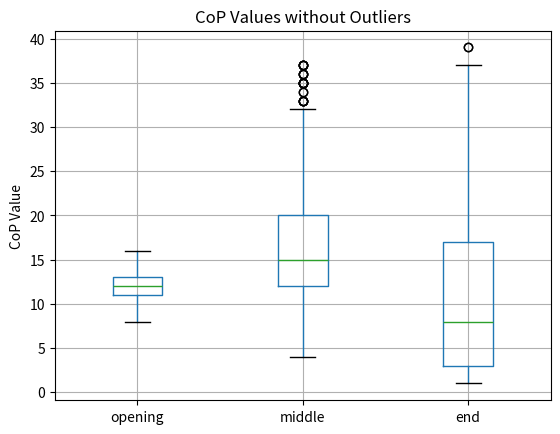

Here is the Python script that generated this plot:
import pandas as pd
import matplotlib.pyplot as plt

# Convert data to a DataFrame
data = {
    "opening": [12.0, 13.0, 12.0, 13.0, 12.0, 12.0, 12.0, 12.0, 12.0, 13.0, 15.0, 15.0, 14.0, 13.0, 12.0, 13.0, 12.0, 18.0, 12.0, 11.0, 12.0, 12.0, 14.0, 15.0, 16.0, 19.0, 17.0, 15.0, 19.0, 14.0, 12.0, 12.0, 12.0, 12.0, 12.0, 11.0, 12.0, 11.0, 12.0, 12.0, 12.0, 12.0, 13.0, 13.0, 12.0, 14.0, 13.0, 16.0, 15.0, 13.0, 12.0, 11.0, 12.0, 11.0, 12.0, 11.0, 12.0, 14.0, 12.0, 12.0, 12.0, 12.0, 12.0, 13.0, 12.0, 12.0, 12.0, 12.0, 12.0, 15.0, 14.0, 16.0, 12.0, 12.0, 12.0, 13.0, 13.0, 12.0, 14.0, 15.0, 17.0, 13.0, 15.0, 14.0, 14.0, 14.0, 13.0, 12.0, 13.0, 12.0, 9.0, 20.0, 13.0, 27.0, 11.0, 36.0, 11.0, 8.0, 28.0, 8.0, 12.0, 17.0, 14.0, 7.0, 10.0, 8.0, 16.0, 12.0, 12.0, 10.0, 13.0, 13.0, 14.0, 8.0, 10.0, 8.0, 14.0, 15.0, 15.0, 8.0, 12.0, 12.0, 12.0, 12.0, 11.0, 12.0, 11.0, 10.0, 13.0, 11.0, 13.0, 13.0, 13.0, 14.0, 15.0, 14.0, 16.0, 13.0, 13.0, 12.0, 11.0, 11.0, 11.0, 11.0, 11.0, 15.0, 14.0, 14.0, 17.0, 14.0, 12.0, 12.0, 12.0, 11.0, 11.0, 12.0, 11.0, 12.0, 11.0, 12.0, 12.0, 12.0, 15.0, 11.0, 12.0, 12.0, 11.0, 13.0, 11.0, 12.0, 12.0, 12.0, 13.0, 13.0, 12.0, 11.0, 19.0, 12.0, 13.0, 14.0, 12.0, 12.0, 12.0, 12.0, 12.0, 11.0, 11.0, 11.0, 13.0, 14.0, 15.0, 14.0, 17.0, 14.0, 12.0, 12.0, 11.0, 23.0, 13.0, 11.0, 12.0, 11.0, 12.0, 11.0, 14.0, 12.0, 12.0, 12.0, 14.0, 12.0, 12.0, 12.0, 12.0, 11.0, 13.0, 12.0, 13.0, 13.0, 13.0, 11.0, 12.0, 11.0, 11.0, 12.0, 11.0, 15.0, 12.0, 10.0, 13.0, 12.0, 11.0, 17.0, 12.0, 12.0, 12.0, 12.0, 13.0, 13.0, 11.0, 11.0, 13.0, 11.0, 11.0, 15.0, 11.0, 12.0, 11.0, 12.0, 12.0, 11.0, 17.0, 12.0, 12.0, 12.0, 12.0, 12.0, 12.0, 11.0, 14.0, 11.0, 13.0, 11.0, 11.0, 13.0, 12.0, 13.0, 11.0, 13.0, 14.0, 11.0, 12.0, 11.0, 11.0, 11.0, 12.0, 11.0, 13.0, 11.0, 13.0, 11.0, 11.0, 13.0, 12.0, 15.0, 13.0, 13.0, 13.0, 11.0, 11.0, 11.0, 22.0, 11.0, 13.0, 12.0, 13.0, 24.0, 13.0, 12.0, 11.0, 12.0, 12.0, 12.0, 11.0, 12.0, 11.0, 16.0, 11.0, 12.0, 11.0, 11.0, 11.0, 13.0, 11.0, 14.0, 13.0, 14.0, 15.0, 13.0, 12.0, 13.0, 13.0, 12.0, 11.0, 11.0, 12.0, 12.0, 12.0, 12.0, 12.0, 12.0, 12.0, 12.0, 11.0, 12.0, 13.0, 17.0, 12.0, 12.0, 11.0, 11.0, 10.0, 13.0, 11.0, 12.0, 10.0, 13.0, 10.0, 12.0, 11.0, 15.0, 11.0, 12.0, 11.0, 13.0, 13.0, 15.0, 17.0, 12.0, 12.0, 12.0, 11.0, 13.0, 14.0, 12.0, 11.0, 13.0, 12.0, 13.0, 11.0, 13.0, 11.0, 12.0, 11.0, 11.0, 11.0, 13.0, 12.0, 12.0, 11.0, 10.0, 11.0, 11.0, 11.0, 12.0, 12.0, 12.0, 12.0, 12.0, 11.0, 11.0, 12.0, 13.0, 11.0, 10.0, 10.0, 11.0, 11.0, 12.0, 12.0, 11.0, 11.0, 11.0, 11.0, 13.0, 11.0, 12.0, 12.0, 12.0, 12.0, 12.0, 11.0, 12.0, 12.0, 12.0, 12.0, 12.0, 12.0, 11.0, 12.0, 12.0, 12.0, 10.0, 11.0, 10.0, 11.0, 13.0, 13.0, 12.0, 18.0, 12.0, 12.0, 12.0, 11.0, 12.0, 13.0, 13.0, 13.0, 13.0, 12.0, 13.0, 13.0, 10.0, 12.0, 10.0, 12.0, 18.0, 10.0, 10.0, 10.0, 12.0, 12.0, 13.0, 13.0, 11.0, 12.0, 13.0, 13.0, 12.0, 12.0, 14.0, 13.0, 15.0, 13.0, 15.0, 15.0, 18.0, 15.0, 13.0, 18.0, 12.0, 12.0, 12.0, 12.0, 13.0, 13.0, 11.0, 12.0, 11.0, 12.0, 11.0, 11.0, 12.0, 11.0, 12.0, 11.0, 10.0, 14.0, 11.0, 15.0, 11.0, 16.0, 12.0, 12.0, 12.0, 12.0, 12.0, 12.0, 11.0, 12.0, 11.0, 11.0, 11.0, 13.0, 12.0, 12.0, 11.0, 13.0, 14.0, 13.0, 12.0, 12.0, 11.0, 12.0, 11.0, 13.0, 12.0, 13.0, 11.0, 14.0, 13.0, 13.0, 12.0, 12.0, 11.0, 12.0, 11.0, 12.0, 11.0, 13.0, 15.0, 13.0, 13.0, 10.0, 10.0, 11.0, 12.0, 12.0, 11.0, 13.0, 13.0, 13.0, 14.0, 12.0, 12.0, 14.0, 12.0, 11.0, 12.0, 11.0, 11.0, 11.0, 10.0, 11.0, 12.0, 15.0, 11.0, 12.0, 12.0, 12.0, 11.0, 13.0, 12.0, 13.0, 11.0, 13.0, 12.0, 12.0, 13.0, 11.0, 12.0, 12.0, 12.0, 12.0, 19.0, 12.0, 13.0, 12.0, 12.0, 12.0, 12.0, 12.0, 12.0, 12.0, 11.0, 11.0, 10.0, 11.0, 10.0, 12.0, 10.0, 12.0, 10.0, 11.0, 11.0, 12.0, 12.0, 11.0, 12.0, 11.0, 12.0, 12.0, 12.0, 10.0, 12.0, 12.0, 12.0, 12.0, 12.0, 12.0, 12.0, 13.0, 12.0, 13.0, 10.0, 11.0, 11.0, 11.0, 11.0, 11.0, 11.0, 12.0, 13.0, 15.0, 12.0, 12.0, 12.0, 12.0, 11.0, 11.0, 10.0, 11.0, 11.0, 12.0, 11.0, 12.0, 11.0, 13.0, 12.0, 13.0, 13.0, 12.0, 14.0, 12.0, 12.0, 12.0, 12.0, 11.0, 11.0, 11.0, 12.0, 11.0, 11.0, 10.0, 11.0, 10.0, 14.0, 17.0, 13.0, 14.0, 17.0, 20.0, 13.0, 13.0, 15.0, 13.0, 12.0, 12.0, 12.0, 12.0, 11.0, 12.0, 11.0, 14.0, 12.0, 11.0, 11.0, 11.0, 11.0, 13.0, 13.0, 13.0, 10.0, 13.0, 22.0, 16.0, 15.0, 14.0, 39.0, 12.0, 12.0, 12.0, 12.0, 11.0, 12.0, 11.0, 12.0, 10.0, 11.0, 13.0, 10.0, 13.0, 11.0, 12.0, 12.0, 12.0, 11.0, 12.0, 12.0, 13.0, 15.0, 11.0, 10.0, 12.0, 12.0, 12.0, 12.0, 13.0, 13.0, 12.0, 11.0, 11.0, 11.0, 11.0, 13.0, 12.0, 12.0, 15.0, 13.0, 11.0, 14.0, 13.0, 13.0, 13.0, 12.0, 12.0, 12.0, 12.0, 13.0, 12.0, 12.0, 13.0, 15.0, 14.0, 15.0, 13.0, 14.0, 17.0, 18.0, 16.0, 14.0, 15.0, 20.0, 14.0, 22.0, 15.0, 17.0, 12.0, 12.0, 12.0, 11.0, 11.0, 14.0, 11.0, 12.0, 10.0, 11.0, 11.0, 11.0, 11.0, 11.0, 12.0, 11.0, 11.0, 12.0, 11.0, 12.0, 10.0, 14.0, 10.0, 12.0, 12.0, 12.0, 12.0, 12.0, 14.0, 11.0, 12.0, 11.0, 11.0, 11.0, 11.0, 13.0, 12.0, 12.0, 11.0, 10.0, 11.0, 10.0, 11.0, 10.0, 12.0, 10.0, 12.0, 10.0, 11.0, 12.0, 12.0, 12.0, 12.0, 11.0, 11.0, 11.0, 11.0, 12.0, 11.0, 12.0, 12.0, 12.0, 14.0, 14.0, 12.0, 12.0, 11.0, 12.0, 10.0, 11.0, 11.0, 13.0, 11.0, 12.0, 11.0, 13.0, 12.0, 14.0, 11.0, 11.0, 12.0, 12.0, 11.0, 12.0, 13.0, 12.0, 12.0, 13.0, 11.0, 13.0, 14.0, 12.0, 12.0, 12.0, 12.0, 11.0, 12.0, 10.0, 12.0, 11.0, 11.0, 11.0, 12.0, 11.0, 11.0, 13.0, 12.0, 12.0, 12.0, 14.0, 12.0, 12.0, 14.0, 12.0, 12.0, 12.0, 12.0, 14.0, 12.0, 12.0, 12.0, 12.0, 11.0, 12.0, 11.0, 11.0, 12.0, 11.0, 12.0, 11.0, 13.0, 11.0, 13.0, 12.0, 12.0, 13.0, 13.0, 13.0, 11.0, 10.0, 12.0, 12.0, 11.0, 11.0, 12.0, 12.0, 12.0, 12.0, 11.0, 12.0, 12.0, 11.0, 11.0, 11.0, 11.0, 12.0, 11.0, 10.0, 14.0, 13.0, 14.0, 15.0],
    "middle": [23.0, 13.0, 29.0, 24.0, 22.0, 25.0, 24.0, 35.0, 28.0, 28.0, 25.0, 29.0, 27.0, 28.0, 26.0, 33.0, 25.0, 41.0, 24.0, 27.0, 27.0, 44.0, 24.0, 35.0, 25.0, 38.0, 25.0, 30.0, 22.0, 17.0, 37.0, 51.0, 40.0, 56.0, 22.0, 53.0, 24.0, 47.0, 32.0, 78.0, 29.0, 82.0, 30.0, 85.0, 14.0, 59.0, 20.0, 87.0, 27.0, 36.0, 27.0, 40.0, 27.0, 29.0, 23.0, 18.0, 15.0, 9.0, 12.0, 11.0, 16.0, 13.0, 14.0, 16.0, 15.0, 16.0, 22.0, 24.0, 21.0, 16.0, 19.0, 16.0, 17.0, 21.0, 18.0, 16.0, 11.0, 13.0, 12.0, 15.0, 29.0, 15.0, 26.0, 14.0, 10.0, 21.0, 10.0, 16.0, 9.0, 14.0, 12.0, 12.0, 20.0, 11.0, 17.0, 12.0, 23.0, 16.0, 25.0, 9.0, 15.0, 10.0, 19.0, 11.0, 15.0, 11.0, 15.0, 11.0, 23.0, 16.0, 28.0, 20.0, 29.0, 22.0, 28.0, 18.0, 27.0, 23.0, 30.0, 21.0, 23.0, 13.0, 23.0, 20.0, 21.0, 21.0, 21.0, 15.0, 20.0, 15.0, 21.0, 14.0, 16.0, 11.0, 21.0, 15.0, 14.0, 14.0, 17.0, 14.0, 15.0, 16.0, 16.0, 14.0, 21.0, 16.0, 16.0, 10.0, 29.0, 11.0, 10.0, 9.0, 10.0, 13.0, 10.0, 9.0, 10.0, 10.0, 12.0, 15.0, 13.0, 12.0, 17.0, 13.0, 15.0, 11.0, 22.0, 14.0, 19.0, 17.0, 13.0, 29.0, 20.0, 22.0, 24.0, 23.0, 29.0, 20.0, 31.0, 19.0, 9.0, 16.0, 8.0, 27.0, 8.0, 9.0, 8.0, 20.0, 6.0, 25.0, 7.0, 15.0, 27.0, 13.0, 14.0, 17.0, 13.0, 14.0, 7.0, 19.0, 8.0, 14.0, 23.0, 23.0, 11.0, 35.0, 11.0, 25.0, 10.0, 43.0, 8.0, 16.0, 8.0, 27.0, 8.0, 9.0, 8.0, 20.0, 7.0, 27.0, 7.0, 15.0, 27.0, 14.0, 13.0, 17.0, 12.0, 14.0, 7.0, 16.0, 7.0, 12.0, 24.0, 25.0, 10.0, 36.0, 11.0, 25.0, 10.0, 43.0, 10.0, 12.0, 13.0, 11.0, 21.0, 13.0, 27.0, 13.0, 28.0, 17.0, 25.0, 21.0, 12.0, 13.0, 13.0, 15.0, 14.0, 19.0, 11.0, 9.0, 19.0, 10.0, 30.0, 9.0, 10.0, 27.0, 10.0, 12.0, 11.0, 20.0, 15.0, 11.0, 13.0, 10.0, 13.0, 9.0, 12.0, 9.0, 12.0, 11.0, 12.0, 10.0, 14.0, 9.0, 18.0, 9.0, 17.0, 11.0, 16.0, 14.0, 17.0, 12.0, 21.0, 11.0, 24.0, 7.0, 18.0, 11.0, 18.0, 15.0, 12.0, 15.0, 11.0, 9.0, 14.0, 8.0, 11.0, 8.0, 15.0, 8.0, 12.0, 7.0, 12.0, 11.0, 11.0, 8.0, 15.0, 10.0, 14.0, 25.0, 20.0, 16.0, 17.0, 12.0, 17.0, 11.0, 25.0, 9.0, 13.0, 19.0, 30.0, 26.0, 24.0, 56.0, 27.0, 25.0, 29.0, 25.0, 33.0, 18.0, 38.0, 49.0, 25.0, 14.0, 14.0, 16.0, 15.0, 16.0, 19.0, 13.0, 20.0, 14.0, 14.0, 16.0, 15.0, 53.0, 14.0, 20.0, 18.0, 32.0, 36.0, 24.0, 30.0, 19.0, 17.0, 29.0, 25.0, 13.0, 20.0, 11.0, 13.0, 25.0, 15.0, 11.0, 16.0, 12.0, 21.0, 11.0, 12.0, 9.0, 8.0, 10.0, 12.0, 9.0, 19.0, 8.0, 18.0, 9.0, 9.0, 8.0, 12.0, 14.0, 12.0, 11.0, 12.0, 10.0, 18.0, 13.0, 17.0, 13.0, 20.0, 37.0, 18.0, 40.0, 23.0, 41.0, 23.0, 32.0, 21.0, 29.0, 16.0, 24.0, 13.0, 16.0, 12.0, 14.0, 14.0, 23.0, 12.0, 25.0, 18.0, 16.0, 22.0, 21.0, 17.0, 11.0, 23.0, 13.0, 19.0, 15.0, 19.0, 21.0, 25.0, 15.0, 13.0, 27.0, 12.0, 11.0, 27.0, 12.0, 20.0, 11.0, 14.0, 10.0, 11.0, 12.0, 11.0, 12.0, 14.0, 11.0, 14.0, 11.0, 13.0, 9.0, 14.0, 9.0, 12.0, 11.0, 17.0, 14.0, 20.0, 17.0, 21.0, 13.0, 17.0, 15.0, 15.0, 20.0, 21.0, 19.0, 25.0, 13.0, 27.0, 15.0, 23.0, 22.0, 24.0, 18.0, 25.0, 11.0, 14.0, 10.0, 10.0, 12.0, 15.0, 13.0, 10.0, 15.0, 13.0, 16.0, 15.0, 22.0, 10.0, 13.0, 9.0, 11.0, 10.0, 10.0, 10.0, 10.0, 10.0, 15.0, 10.0, 10.0, 9.0, 23.0, 10.0, 10.0, 17.0, 10.0, 25.0, 23.0, 21.0, 17.0, 24.0, 15.0, 46.0, 15.0, 34.0, 16.0, 50.0, 16.0, 55.0, 14.0, 33.0, 19.0, 45.0, 17.0, 16.0, 15.0, 23.0, 12.0, 13.0, 37.0, 16.0, 26.0, 13.0, 10.0, 13.0, 14.0, 10.0, 15.0, 12.0, 11.0, 10.0, 8.0, 10.0, 9.0, 10.0, 8.0, 12.0, 9.0, 13.0, 10.0, 12.0, 8.0, 12.0, 7.0, 23.0, 15.0, 20.0, 15.0, 26.0, 9.0, 12.0, 19.0, 13.0, 12.0, 23.0, 15.0, 8.0, 6.0, 8.0, 5.0, 10.0, 6.0, 7.0, 5.0, 10.0, 5.0, 6.0, 6.0, 26.0, 6.0, 6.0, 6.0, 6.0, 11.0, 6.0, 6.0, 7.0, 5.0, 6.0, 5.0, 5.0, 5.0, 6.0, 4.0, 5.0, 6.0, 15.0, 12.0, 14.0, 13.0, 15.0, 12.0, 16.0, 12.0, 15.0, 13.0, 14.0, 12.0, 11.0, 11.0, 12.0, 13.0, 21.0, 13.0, 29.0, 15.0, 26.0, 11.0, 11.0, 13.0, 9.0, 15.0, 9.0, 17.0, 8.0, 23.0, 20.0, 26.0, 12.0, 31.0, 14.0, 20.0, 18.0, 32.0, 13.0, 35.0, 16.0, 18.0, 16.0, 35.0, 13.0, 44.0, 12.0, 45.0, 13.0, 14.0, 12.0, 14.0, 18.0, 18.0, 19.0, 22.0, 15.0, 27.0, 15.0, 25.0, 15.0, 17.0, 16.0, 17.0, 18.0, 20.0, 17.0, 21.0, 20.0, 23.0, 23.0, 20.0, 37.0, 27.0, 21.0, 31.0, 22.0, 30.0, 19.0, 32.0, 28.0, 25.0, 32.0, 27.0, 13.0, 29.0, 12.0, 29.0, 19.0, 25.0, 17.0, 13.0, 15.0, 21.0, 15.0, 17.0, 14.0, 20.0, 14.0, 17.0, 14.0, 19.0, 19.0, 31.0, 15.0, 37.0, 12.0, 12.0, 12.0, 17.0, 13.0, 16.0, 14.0, 10.0, 13.0, 12.0, 13.0, 12.0, 12.0, 12.0, 16.0, 17.0, 15.0, 18.0, 17.0, 20.0, 18.0, 22.0, 18.0, 30.0, 20.0, 21.0, 17.0, 26.0, 23.0, 26.0, 22.0, 35.0, 23.0, 38.0, 19.0, 51.0, 15.0, 24.0, 15.0, 18.0, 15.0, 17.0, 13.0, 18.0, 19.0, 23.0, 31.0, 29.0, 33.0, 19.0, 27.0, 21.0, 34.0, 35.0, 38.0, 19.0, 43.0, 19.0, 42.0, 36.0, 42.0, 19.0, 26.0, 20.0, 42.0, 16.0, 43.0, 20.0, 26.0, 22.0, 41.0, 20.0, 46.0, 14.0, 14.0, 11.0, 21.0, 15.0, 13.0, 12.0, 33.0, 12.0, 18.0, 12.0, 13.0, 14.0, 12.0, 8.0, 10.0, 22.0, 9.0, 23.0, 11.0, 8.0, 10.0, 9.0, 10.0, 13.0, 11.0, 15.0, 11.0, 16.0, 10.0, 16.0, 14.0, 13.0, 14.0, 11.0, 11.0, 12.0, 11.0, 15.0, 12.0, 20.0, 15.0, 18.0, 16.0, 14.0, 14.0, 17.0, 14.0, 17.0, 12.0, 24.0, 14.0, 17.0, 16.0, 16.0, 16.0, 14.0, 18.0, 16.0, 24.0, 16.0, 11.0, 11.0, 23.0, 12.0, 11.0, 11.0, 23.0, 11.0, 16.0, 11.0, 10.0, 11.0, 18.0, 11.0, 21.0, 12.0, 12.0, 12.0, 11.0, 11.0, 13.0, 21.0, 12.0, 20.0, 12.0, 13.0, 23.0, 13.0, 12.0, 13.0, 15.0, 13.0, 21.0, 10.0, 13.0, 12.0, 14.0, 14.0, 11.0, 14.0, 12.0, 11.0, 14.0, 12.0, 16.0, 14.0, 16.0, 12.0, 11.0, 16.0, 19.0, 17.0, 10.0, 19.0, 13.0, 18.0, 11.0, 20.0, 13.0, 15.0, 22.0, 10.0, 22.0, 26.0, 22.0, 20.0, 22.0, 21.0, 29.0, 23.0, 31.0, 9.0, 12.0, 8.0, 18.0, 11.0, 11.0, 11.0],
    "end": [17.0, 15.0, 25.0, 13.0, 27.0, 17.0, 36.0, 12.0, 37.0, 7.0, 24.0, 8.0, 23.0, 9.0, 24.0, 9.0, 34.0, 5.0, 15.0, 5.0, 34.0, 21.0, 36.0, 31.0, 37.0, 5.0, 12.0, 6.0, 29.0, 5.0, 7.0, 15.0, 9.0, 16.0, 60.0, 17.0, 147.0, 17.0, 59.0, 17.0, 7.0, 40.0, 116.0, 41.0, 5.0, 8.0, 4.0, 16.0, 75.0, 10.0, 131.0, 9.0, 6.0, 10.0, 8.0, 6.0, 14.0, 4.0, 21.0, 4.0, 7.0, 12.0, 11.0, 13.0, 13.0, 14.0, 6.0, 6.0, 6.0, 9.0, 7.0, 5.0, 12.0, 5.0, 6.0, 18.0, 4.0, 22.0, 60.0, 21.0, 5.0, 3.0, 6.0, 4.0, 4.0, 4.0, 9.0, 3.0, 16.0, 3.0, 7.0, 14.0, 4.0, 4.0, 30.0, 4.0, 45.0, 3.0, 3.0, 2.0, 2.0, 3.0, 5.0, 2.0, 12.0, 2.0, 3.0, 5.0, 2.0, 2.0, 4.0, 2.0, 10.0, 3.0, 3.0, 9.0, 3.0, 7.0, 22.0, 7.0, 9.0, 9.0, 8.0, 9.0, 8.0, 8.0, 10.0, 7.0, 8.0, 8.0, 9.0, 16.0, 8.0, 21.0, 8.0, 17.0, 8.0, 42.0, 6.0, 9.0, 7.0, 6.0, 8.0, 6.0, 7.0, 6.0, 12.0, 11.0, 9.0, 11.0, 1.0, 18.0, 1.0, 2.0, 22.0, 1.0, 9.0, 1.0, 2.0, 17.0, 2.0, 1.0, 2.0, 6.0, 2.0, 2.0, 2.0, 7.0, 2.0, 2.0, 5.0, 2.0, 2.0, 3.0, 2.0, 15.0, 2.0, 1.0, 9.0, 1.0, 12.0, 21.0, 33.0, 24.0, 13.0, 15.0, 10.0, 26.0, 33.0, 27.0, 10.0, 17.0, 13.0, 15.0, 13.0, 22.0, 15.0, 23.0, 21.0, 16.0, 21.0, 20.0, 18.0, 22.0, 21.0, 17.0, 22.0, 14.0, 19.0, 22.0, 35.0, 11.0, 25.0, 10.0, 43.0, 10.0, 62.0, 12.0, 68.0, 12.0, 79.0, 9.0, 12.0, 9.0, 11.0, 9.0, 10.0, 11.0, 11.0, 15.0, 13.0, 16.0, 17.0, 13.0, 10.0, 13.0, 34.0, 11.0, 35.0, 13.0, 4.0, 4.0, 3.0, 4.0, 4.0, 7.0, 3.0, 17.0, 4.0, 16.0, 4.0, 33.0, 5.0, 21.0, 9.0, 17.0, 12.0, 20.0, 12.0, 16.0, 20.0, 12.0, 9.0, 22.0, 10.0, 51.0, 1.0, 32.0, 19.0, 31.0, 24.0, 27.0, 25.0, 32.0, 20.0, 33.0, 19.0, 42.0, 19.0, 29.0, 19.0, 25.0, 17.0, 14.0, 16.0, 47.0, 25.0, 12.0, 32.0, 13.0, 96.0, 32.0, 26.0, 29.0, 12.0, 35.0, 25.0, 31.0, 3.0, 9.0, 5.0, 5.0, 4.0, 5.0, 15.0, 4.0, 3.0, 6.0, 4.0, 4.0, 11.0, 44.0, 1.0, 9.0, 6.0, 5.0, 6.0, 5.0, 3.0, 34.0, 2.0, 7.0, 2.0, 6.0, 4.0, 1.0, 1.0, 1.0, 39.0, 1.0, 5.0, 1.0, 1.0, 1.0, 1.0, 1.0, 1.0, 74.0, 7.0, 2.0, 72.0, 1.0, 3.0, 29.0, 2.0, 5.0, 4.0, 2.0, 14.0, 2.0, 16.0, 3.0, 3.0, 46.0, 3.0, 43.0, 6.0, 5.0, 5.0, 3.0, 2.0, 9.0, 4.0, 4.0, 3.0, 77.0, 2.0, 5.0, 4.0, 3.0, 4.0, 5.0, 2.0, 7.0, 3.0, 3.0, 3.0, 4.0, 3.0, 7.0, 4.0, 1.0, 5.0, 1.0, 1.0, 1.0, 3.0, 2.0, 1.0, 1.0, 1.0, 1.0, 1.0, 1.0, 1.0, 17.0, 9.0, 17.0, 6.0, 2.0, 1.0, 15.0, 2.0, 2.0, 30.0, 2.0, 1.0, 2.0, 2.0, 3.0, 13.0, 2.0, 12.0, 21.0, 13.0, 29.0, 13.0, 48.0, 13.0, 14.0, 15.0, 17.0, 24.0, 14.0, 20.0, 14.0, 22.0, 16.0, 19.0, 15.0, 25.0, 22.0, 32.0, 19.0, 50.0, 24.0, 44.0, 33.0, 18.0, 32.0, 14.0, 43.0, 3.0, 2.0, 37.0, 2.0, 3.0, 2.0, 2.0, 2.0, 6.0, 2.0, 3.0, 4.0, 4.0, 4.0, 3.0, 46.0, 4.0, 2.0, 2.0, 49.0, 1.0, 62.0, 17.0, 17.0, 15.0, 58.0, 1.0, 59.0, 2.0, 45.0, 7.0, 5.0, 7.0, 12.0, 8.0, 4.0, 5.0, 2.0, 2.0, 2.0, 2.0, 27.0, 1.0, 2.0, 8.0, 2.0, 13.0, 2.0, 17.0, 3.0, 1.0, 1.0, 1.0, 3.0, 1.0, 1.0, 3.0, 1.0, 1.0, 1.0, 15.0, 1.0, 1.0, 1.0, 1.0, 1.0, 1.0, 16.0, 2.0, 33.0, 7.0, 1.0, 2.0, 45.0, 4.0, 4.0, 4.0, 4.0, 4.0, 4.0, 3.0, 4.0, 4.0, 4.0, 4.0, 4.0, 4.0, 44.0, 4.0, 5.0, 4.0, 3.0, 13.0, 3.0, 47.0, 3.0, 44.0, 3.0, 2.0, 2.0, 1.0, 6.0, 1.0, 3.0, 2.0, 9.0, 2.0, 5.0, 2.0, 5.0, 3.0, 7.0, 17.0, 8.0, 1.0, 2.0, 12.0, 3.0, 4.0, 2.0, 3.0, 40.0, 5.0, 2.0, 3.0, 2.0, 13.0, 17.0, 10.0, 7.0, 58.0, 7.0, 16.0, 8.0, 2.0, 2.0, 2.0, 2.0, 3.0, 1.0, 1.0, 8.0, 1.0, 1.0, 1.0, 1.0, 1.0, 5.0, 14.0, 7.0, 2.0, 7.0, 2.0, 6.0, 6.0, 5.0, 2.0, 15.0, 1.0, 3.0, 1.0, 2.0, 8.0, 16.0, 7.0, 5.0, 6.0, 8.0, 6.0, 8.0, 6.0, 5.0, 9.0, 5.0, 4.0, 6.0, 4.0, 11.0, 5.0, 26.0, 6.0, 5.0, 22.0, 5.0, 30.0, 3.0, 44.0, 3.0, 5.0, 5.0, 44.0, 40.0, 15.0, 45.0, 21.0, 31.0, 16.0, 18.0, 14.0, 14.0, 26.0, 11.0, 14.0, 11.0, 13.0, 12.0, 14.0, 13.0, 15.0, 14.0, 13.0, 21.0, 15.0, 21.0, 14.0, 16.0, 14.0, 15.0, 12.0, 18.0, 12.0, 1.0, 16.0, 1.0, 27.0, 1.0, 5.0, 1.0, 15.0, 2.0, 5.0, 8.0, 5.0, 2.0, 11.0, 1.0, 13.0, 6.0, 12.0, 94.0, 14.0, 17.0, 16.0, 15.0, 25.0, 16.0, 29.0, 18.0, 16.0, 16.0, 33.0, 16.0, 29.0, 18.0, 22.0, 17.0, 22.0, 13.0, 20.0, 13.0, 18.0, 14.0, 15.0, 17.0, 19.0, 20.0, 22.0, 12.0, 21.0, 10.0, 20.0, 16.0, 37.0, 23.0, 36.0, 33.0, 39.0, 15.0, 22.0, 18.0, 20.0, 19.0, 30.0, 17.0, 35.0, 17.0, 40.0, 17.0, 45.0, 14.0, 22.0, 17.0, 25.0, 20.0, 19.0, 8.0, 12.0, 9.0, 20.0, 12.0, 37.0, 44.0, 9.0, 23.0, 9.0, 44.0, 5.0, 18.0, 7.0, 7.0, 7.0, 4.0, 24.0, 3.0, 15.0, 3.0, 2.0, 3.0, 2.0, 3.0, 8.0, 3.0, 39.0, 3.0, 14.0, 3.0, 13.0, 3.0, 2.0, 12.0, 5.0, 5.0, 45.0, 15.0, 27.0, 4.0, 3.0, 10.0, 3.0, 2.0, 25.0, 2.0, 3.0, 17.0, 1.0, 7.0, 1.0, 9.0, 1.0, 20.0, 1.0, 2.0, 1.0, 2.0, 4.0, 2.0, 3.0, 2.0, 3.0, 17.0, 5.0, 6.0, 28.0, 6.0, 5.0, 16.0, 5.0, 4.0, 13.0, 4.0, 12.0, 4.0, 12.0, 4.0, 44.0, 5.0, 44.0, 13.0, 4.0, 12.0, 3.0, 9.0, 4.0, 10.0, 4.0, 3.0, 4.0, 2.0, 2.0, 1.0, 22.0, 34.0, 34.0, 33.0, 23.0, 16.0, 22.0, 29.0, 22.0, 23.0, 18.0, 26.0, 15.0, 20.0, 34.0, 25.0, 22.0, 23.0, 49.0, 24.0, 26.0, 28.0, 18.0, 29.0, 9.0, 14.0, 7.0, 29.0, 45.0, 6.0, 8.0, 21.0, 8.0, 31.0, 8.0, 36.0, 10.0, 40.0, 19.0, 47.0, 23.0, 19.0, 9.0, 19.0, 8.0, 26.0, 10.0, 9.0, 8.0, 25.0, 20.0, 26.0, 19.0, 19.0, 19.0, 18.0, 33.0, 11.0, 34.0, 5.0, 6.0, 6.0, 11.0, 8.0, 8.0, 9.0, 8.0, 6.0, 10.0, 5.0, 14.0, 5.0, 5.0, 4.0, 5.0, 4.0, 32.0, 4.0, 5.0, 7.0, 5.0, 4.0, 30.0, 4.0, 5.0, 47.0]
}
df = pd.DataFrame(data)

# Remove outliers using IQR method
Q1 = df.quantile(0.25)
Q3 = df.quantile(0.75)
IQR = Q3 - Q1
df_no_outliers = df[~((df < (Q1 - 1.5 * IQR)) | (df > (Q3 + 1.5 * IQR))).any(axis=1)]

# Calculate the range for each stage without outliers
opening_range_no_outliers = (df_no_outliers['opening'].min(), df_no_outliers['opening'].max())
middle_range_no_outliers = (df_no_outliers['middle'].min(), df_no_outliers['middle'].max())
end_range_no_outliers = (df_no_outliers['end'].min(), df_no_outliers['end'].max())

print("Opening range without outliers:", opening_range_no_outliers)
print("Middle range without outliers:", middle_range_no_outliers)
print("End range without outliers:", end_range_no_outliers)

# Visualize the data
fig, ax = plt.subplots()
df_no_outliers.boxplot(ax=ax)
ax.set_title("CoP Values without Outliers")
ax.set_ylabel("CoP Value")
plt.show()
